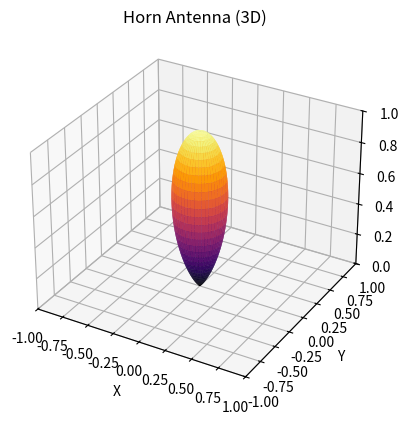

Recreate this plot in Python.
# Horn Antenna - 3D
import numpy as np
import matplotlib.pyplot as plt

theta = np.linspace(0, np.pi/2, 250)    # শুধু সামনের hemisphere
phi = np.linspace(0, 2*np.pi, 250)
theta, phi = np.meshgrid(theta, phi)

n = 6
R = np.cos(theta)**n                    # এখানে abs লাগে না, cos ≥ 0

X = R * np.sin(theta) * np.cos(phi)
Y = R * np.sin(theta) * np.sin(phi)
Z = R * np.cos(theta)

ax = plt.figure().add_subplot(projection='3d')
ax.plot_surface(X, Y, Z, cmap="inferno")
ax.set_xlim(-1, 1)
ax.set_ylim(-1, 1)
ax.set_zlim(0, 1)
ax.set_title("Horn Antenna (3D)")
ax.set_xlabel("X")
ax.set_ylabel("Y")
ax.set_zlabel("Z")
plt.show()
